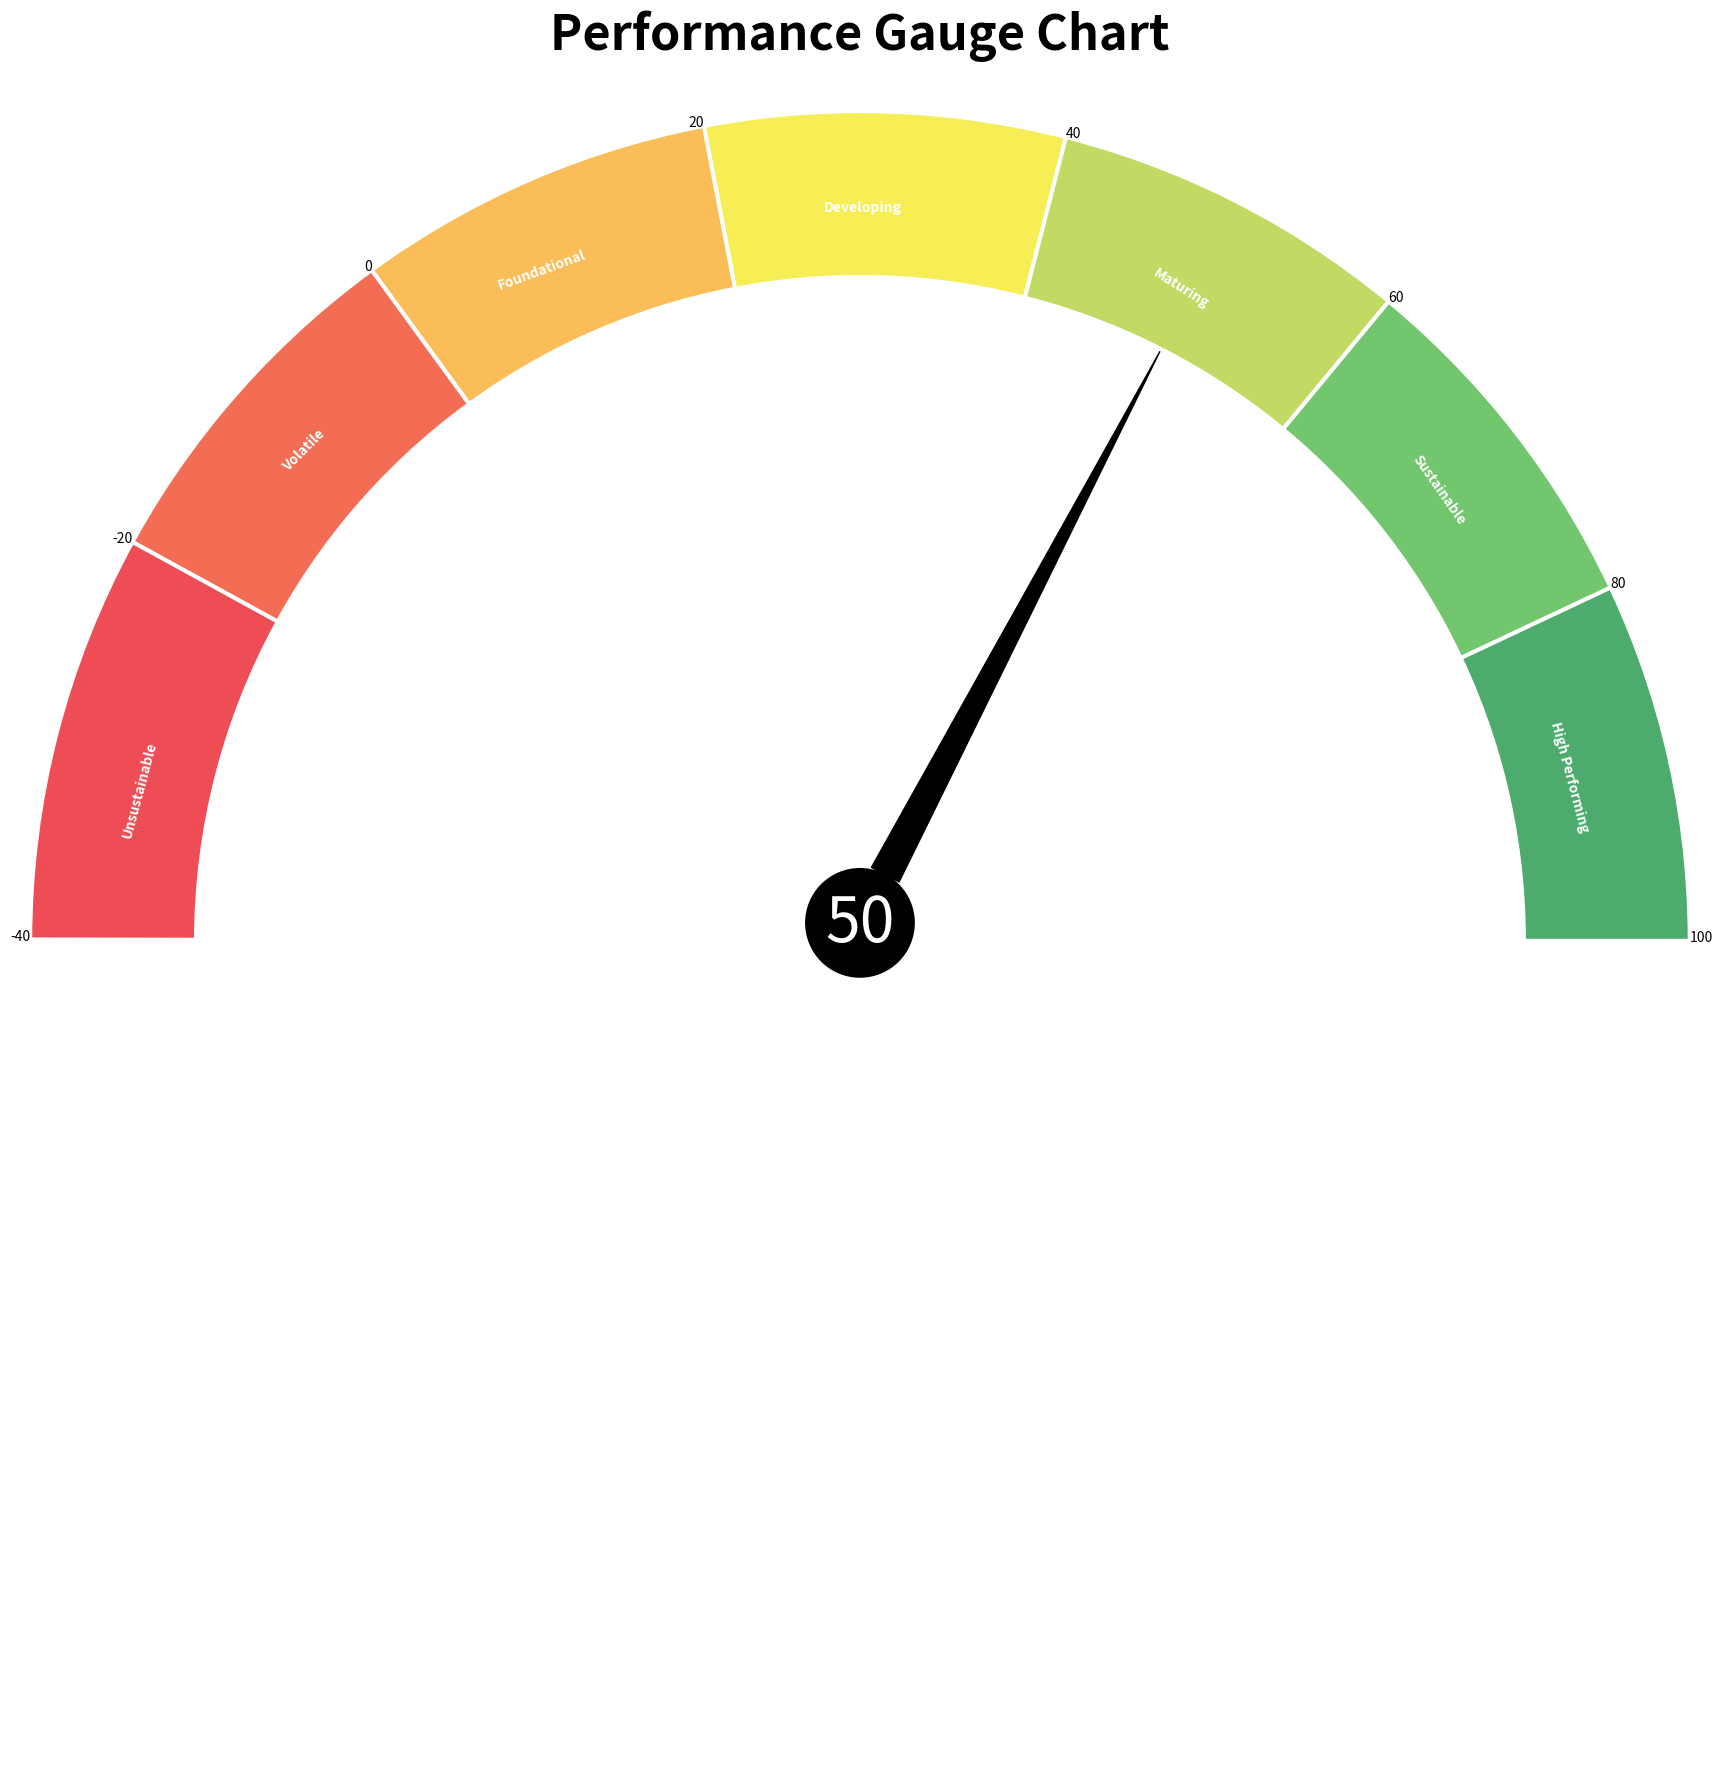

Reproduce this figure in Python.
import matplotlib.pyplot as plt

colors = ['#4dab6d', "#72c66e", "#c1da64", "#f6ee54", "#fabd57", "#f36d54", "#ee4d55"]

values = [100,80,60,40,20,0,-20, -40]

x_axis_vals = [0, 0.44, 0.88,1.32,1.76,2.2,2.64]

fig = plt.figure(figsize=(18,18))

ax = fig.add_subplot(projection="polar");

ax.bar(x=[0, 0.44, 0.88,1.32,1.76,2.2,2.64], width=0.5, height=0.5, bottom=2,
       linewidth=3, edgecolor="white",
       color=colors, align="edge");

plt.annotate("High Performing", xy=(0.16,2.1), rotation=-75, color="white", fontweight="bold");
plt.annotate("Sustainable", xy=(0.65,2.08), rotation=-55, color="white", fontweight="bold");
plt.annotate("Maturing", xy=(1.14,2.1), rotation=-32, color="white", fontweight="bold");
plt.annotate("Developing", xy=(1.62,2.2), color="white", fontweight="bold");
plt.annotate("Foundational", xy=(2.08,2.25), rotation=20, color="white", fontweight="bold");
plt.annotate("Volatile", xy=(2.46,2.25), rotation=45, color="white", fontweight="bold");
plt.annotate("Unsustainable", xy=(3.0,2.25), rotation=75, color="white", fontweight="bold");

for loc, val in zip([0, 0.44, 0.88,1.32,1.76,2.2,2.64, 3.14], values):
    plt.annotate(val, xy=(loc, 2.5), ha="right" if val<=20 else "left");

plt.annotate("50", xytext=(0,0), xy=(1.1, 2.0),
             arrowprops=dict(arrowstyle="wedge, tail_width=0.5", color="black", shrinkA=0),
             bbox=dict(boxstyle="circle", facecolor="black", linewidth=2.0, ),
             fontsize=45, color="white", ha="center"
            );


plt.title("Performance Gauge Chart", loc="center", pad=20, fontsize=35, fontweight="bold");

ax.set_axis_off();
plt.tight_layout()

plt.show(block=False)